Run: headless pygame with SDL's dummy video driver; simulated clock (each Clock.tick advances the game by its frame time, no real sleeping); random seed 0; keys injected as events and as key.get_pressed() state; mouse plan: one left click at the window centre at the start of phase 2, then a move to the lower-right quarter at the start of phase 3.
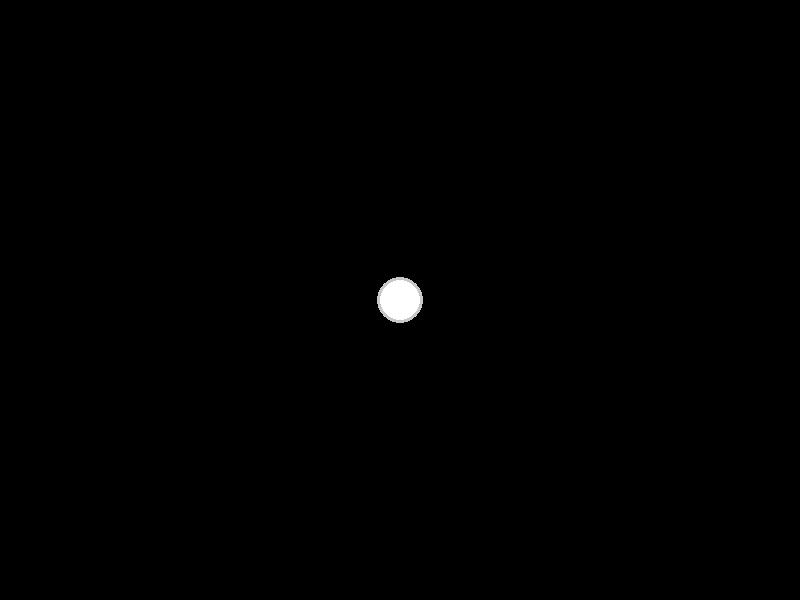
Frame 1 of 4 · flips 1–60 · no input
Frame 2 of 4 · flips 61–180 · clicked the window centre · tapped SPACE, RETURN · held RIGHT (→), D · screen unchanged from frame 1, image omitted
Frame 3 of 4 · flips 181–300 · moved the mouse to the lower-right quarter · held DOWN (↓), S · screen unchanged from frame 2, image omitted
Frame 4 of 4 · flips 301–420 · held LEFT (←), A, UP (↑), W · screen unchanged from frame 3, image omitted

The pygame program that drew these frames:

import pygame

pygame.init()
pygame.display.set_caption('Orbit')

screen_width = 800
screen_height = 600

# list for objects
sat_ls = []


# data structure for objects
class Satellite:
    def __init__(self, x, y, v, r):
        self.x_pos = x
        self.y_pos = y
        self.velocity = v
        self.radius = r
        self.point_ls = []
        self.released = False

    def updatePosition(self):
        new_x = self.x_pos + self.velocity[0] // 2
        new_y = self.y_pos + self.velocity[1] // 2
        self.x_pos = new_x
        self.y_pos = new_y

    def updateVelocity(self):
        change_in_x = 0
        change_in_y = 0
        if self.x_pos < screen_width // 2:
            change_in_x = 1
        elif self.x_pos > screen_width // 2:
            change_in_x = -1
        
        if self.y_pos < screen_height // 2:
            change_in_y = 1
        elif self.y_pos > screen_height // 2:
            change_in_y = -1
    
        self.velocity = (self.velocity[0] + change_in_x, self.velocity[1] + change_in_y)

    def setVelocity(self, x_influence, y_influence):
        if x_influence > 100:
            x_influence = 100
        elif x_influence < -100:
            x_influence = -100
        if y_influence > 100:
            y_influence = 100
        elif y_influence < -100:
            y_influence = -100

        self.velocity = (x_influence // 10, y_influence // 10)


def main():
    # VARS
    running = True
    
    sun_radius = 20
    count = 0
    draw_line = False
    line_start = None

    # create game screen
    screen = pygame.display.set_mode([screen_width, screen_height])

    # main logic loop
    while running:
        # events
        for event in pygame.event.get():
            if event.type == pygame.QUIT:
                running = False
            elif event.type == pygame.MOUSEBUTTONDOWN:
                x,y = event.pos
                line_start = (x,y)
                draw_line = True
                sat_ls.append(Satellite(x,y,(0,0), 5))
                print("create obj")
            elif event.type == pygame.MOUSEBUTTONUP:
                x,y = event.pos
                sat_ls[-1].setVelocity(line_start[0] - x,line_start[1] - y)
                sat_ls[-1].released = True
                draw_line = False
                print("release obj")
        
        # DRAWING
        # draw background
        screen.fill((0,0,0))
        # draw mouse indicator line
        if draw_line == True:
            pygame.draw.line(screen, (255,0,0), line_start, pygame.mouse.get_pos(), 2)
        # draw sun
        pygame.draw.circle(screen, (50,50,50), (screen_width // 2, screen_height // 2), sun_radius+(count % 10)*3)
        pygame.draw.circle(screen, (150,150,150), (screen_width // 2, screen_height // 2), sun_radius+(count % 5)*3)
        pygame.draw.circle(screen, (200,200,200), (screen_width // 2, screen_height // 2), sun_radius+(count % 2)*3)
        pygame.draw.circle(screen, (255,255,255), (screen_width // 2, screen_height // 2), sun_radius)

        # draw sats

        if count < 11:
            count = count + 1
        else:
            count = 0

        for sat in sat_ls:
            pygame.draw.circle(screen, (255,255,255), (sat.x_pos,sat.y_pos), sat.radius)

            # update position every nth frame
            if sat.released == True:
                if count == 10:
                    sat.updatePosition()
                    sat.updateVelocity()

        # Flip the display each frame
        pygame.display.flip()

    # when while loop ends, exit game
    pygame.quit()


main()
